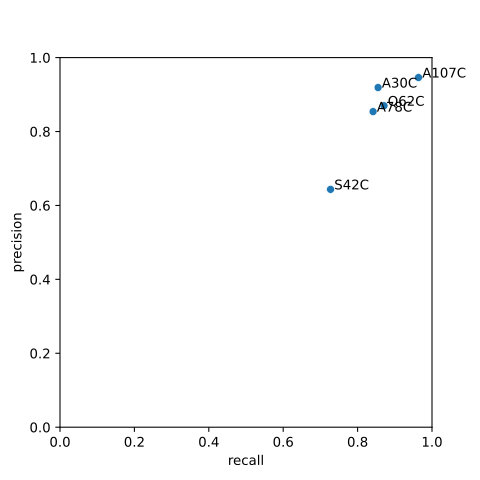

Data behind this chart, as committed beside it:
, precision, recall
A107C, 0.9461, 0.9637
A30C, 0.919, 0.8551
A78C, 0.8539, 0.8416
Q62C, 0.8698, 0.871
S42C, 0.6434, 0.7273
